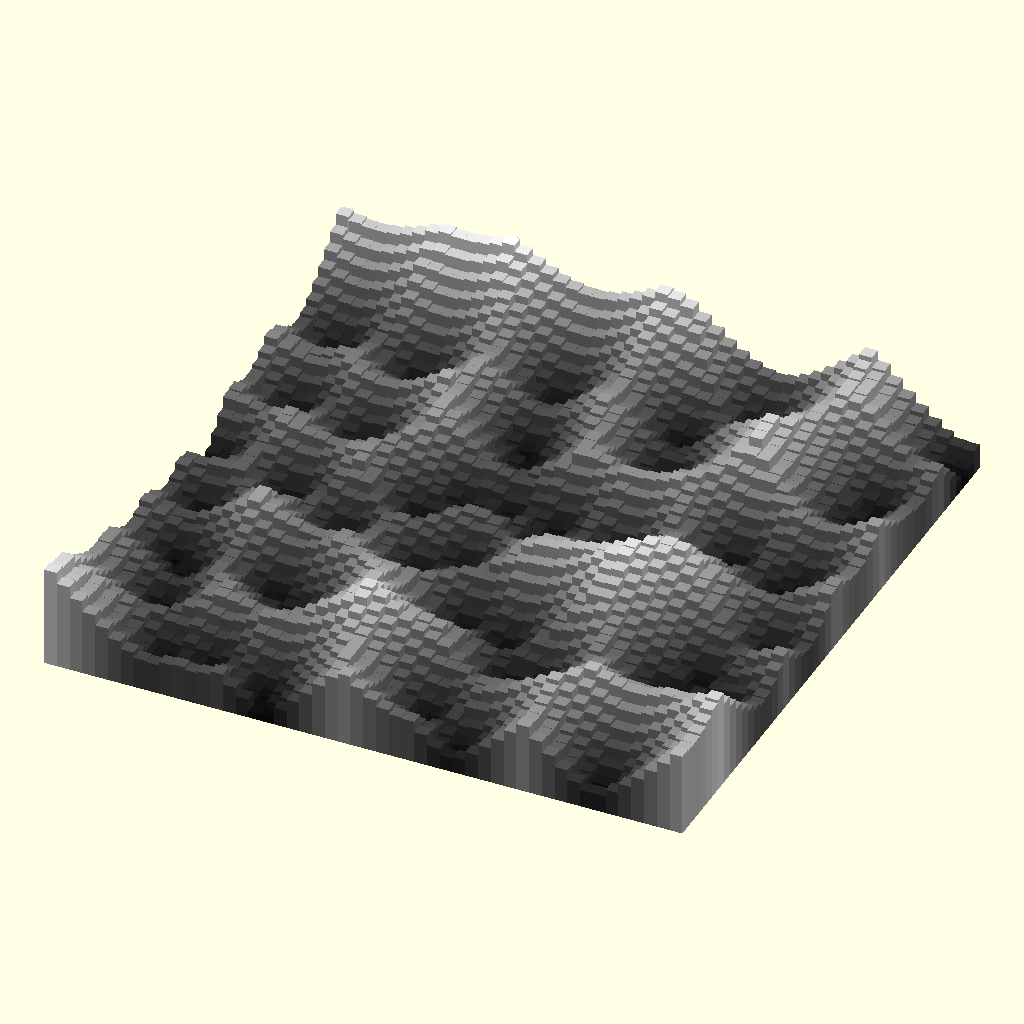
Cell 1: rendered with the file's own defaults.
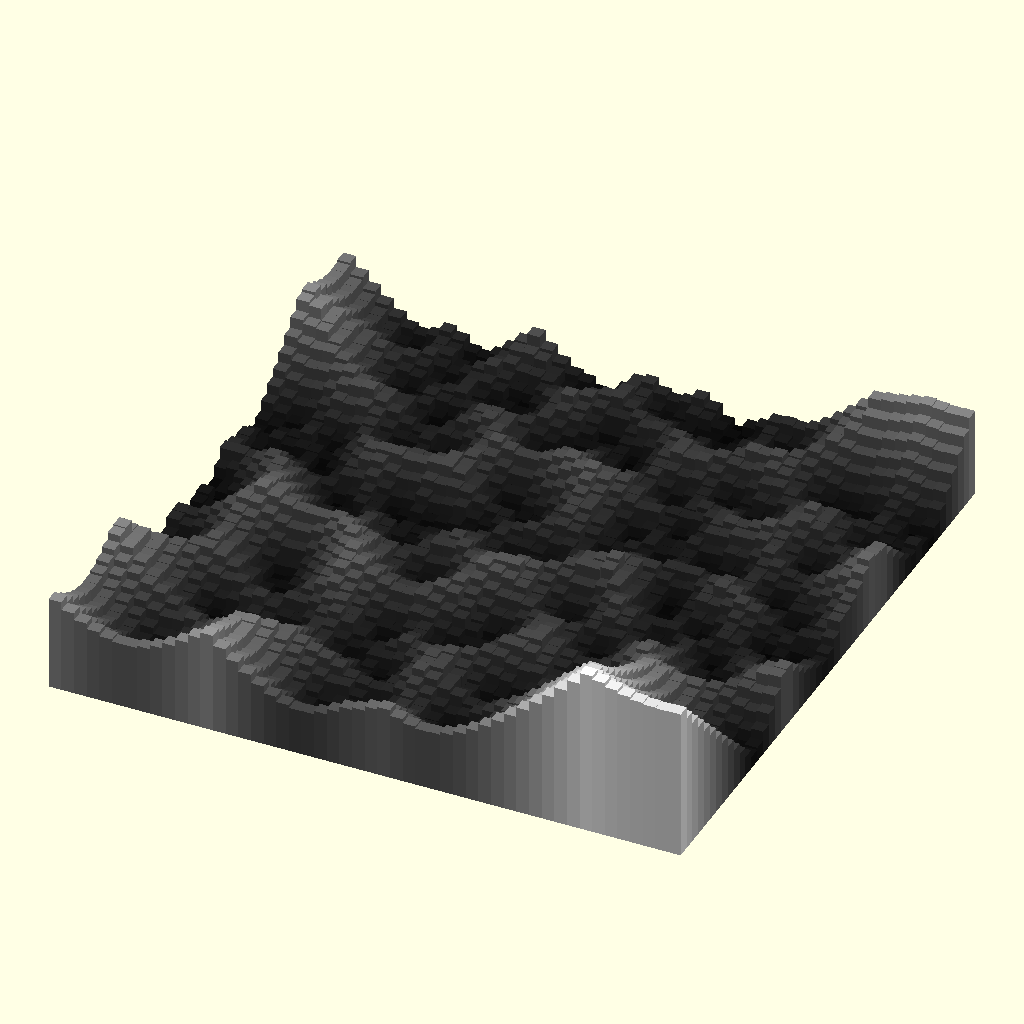
Cell 2: the same model with n = 100.
All cells are drawn from the same view direction (rotation 55°, 0°, 25°, orthographic, colour scheme Cornfield), but the view is re-fitted for each cell, so position and scale can differ between cells as well as the parameter.
OpenSCAD source file src/experimental/demo/worley_noise_demo.scad:
use <experimental/zip.scad>;
use <experimental/worley_noise.scad>;

size = [50, 50];
n = 50;
xs = rands(0, size[0] - 1, n);
ys = rands(0, size[1] - 1, n);
points = zip([xs, ys]);

noised = [
    for(y = [0:size[1] - 1]) 
        for(x = [0:size[0] - 1]) 
            [x, y, worley_noise([x, y], points)]
];

max_dist = max([for(n = noised) n[2]]);

for(n = noised) {
    c = n[2] / max_dist;
    color([c, c, c])
    linear_extrude(c * max_dist)
    translate([n[0], n[1]])
        square(1);
}
Parameter table extracted from the source (name, type, default, range or options):
size: vector, default [50, 50]
n: number, default 50
